The GitHub repository Metekilic0/Progress-rapor-2 contains a labelled image folder "dataset4" with 4 categories: airplane, bird, drone, helicopter. Examples follow, each with its label.

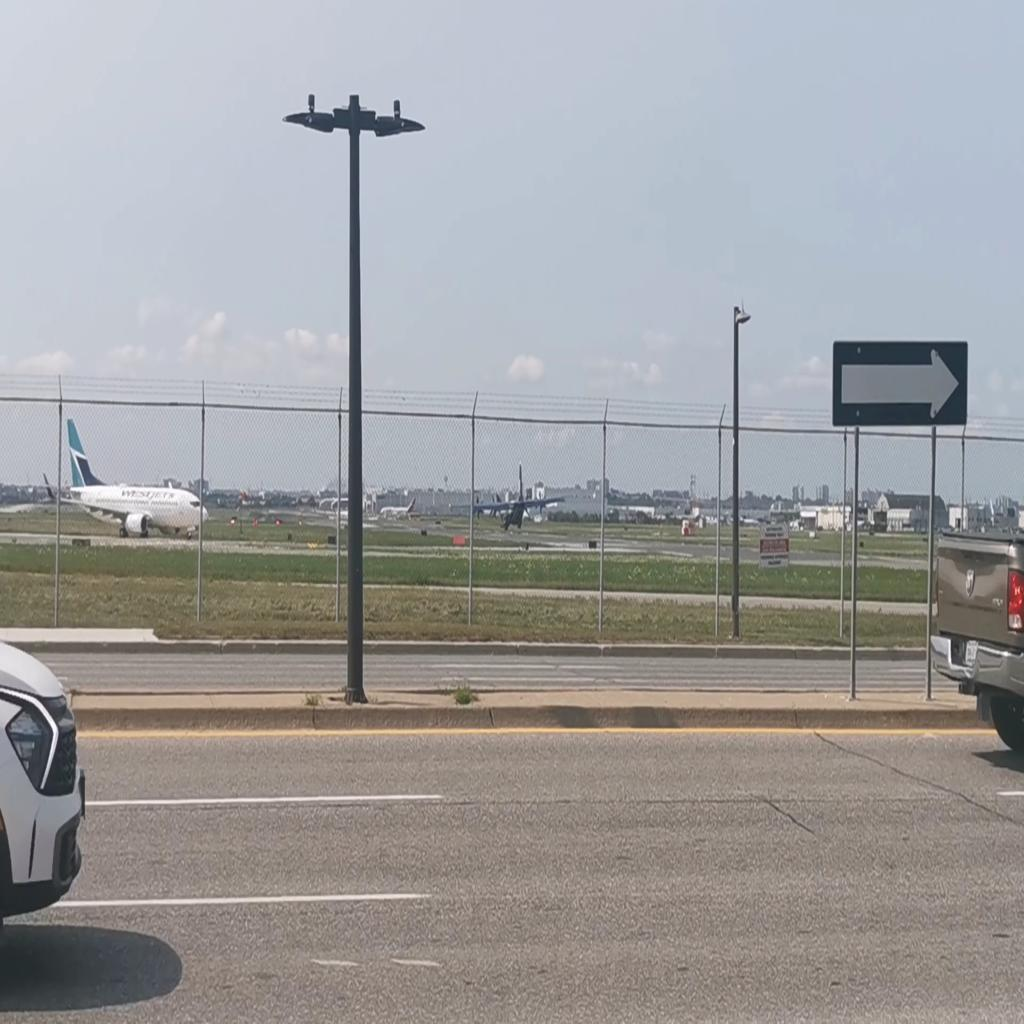
Label: airplane

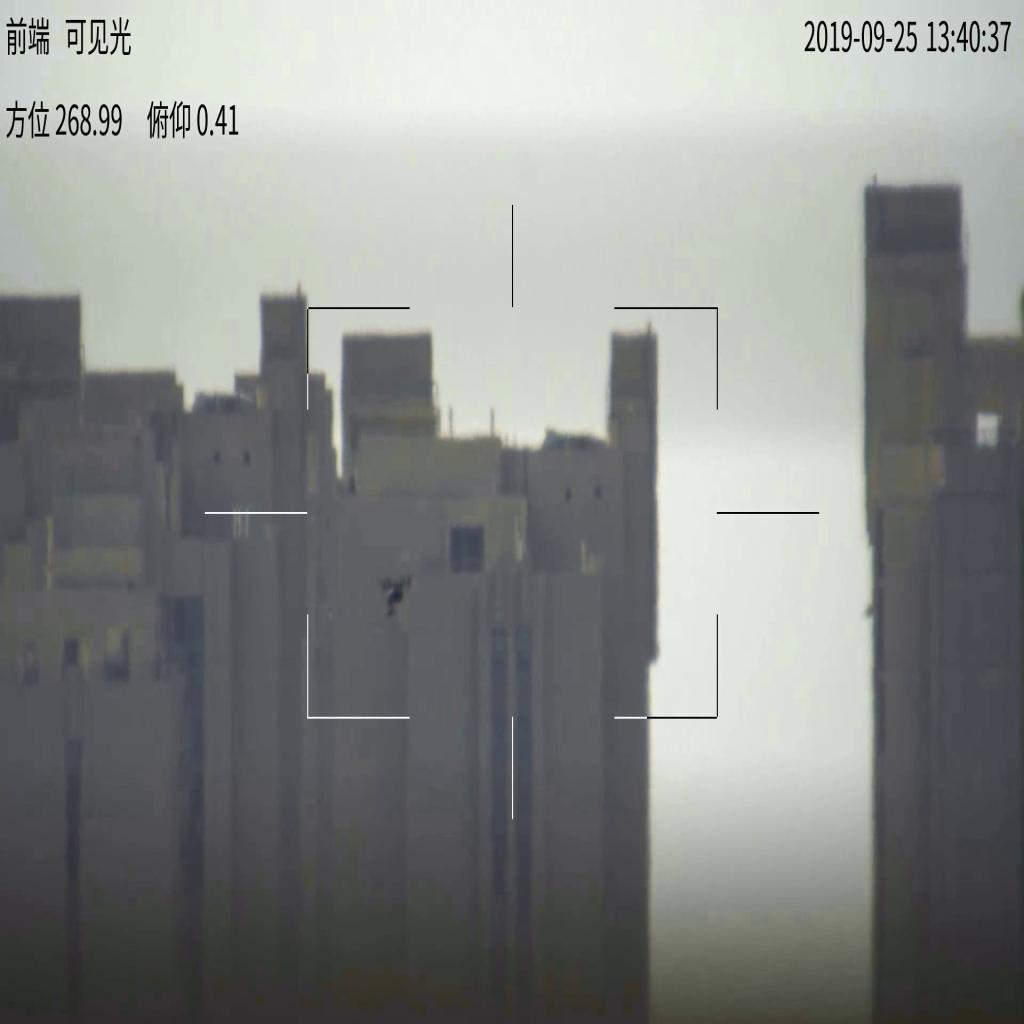
Label: drone

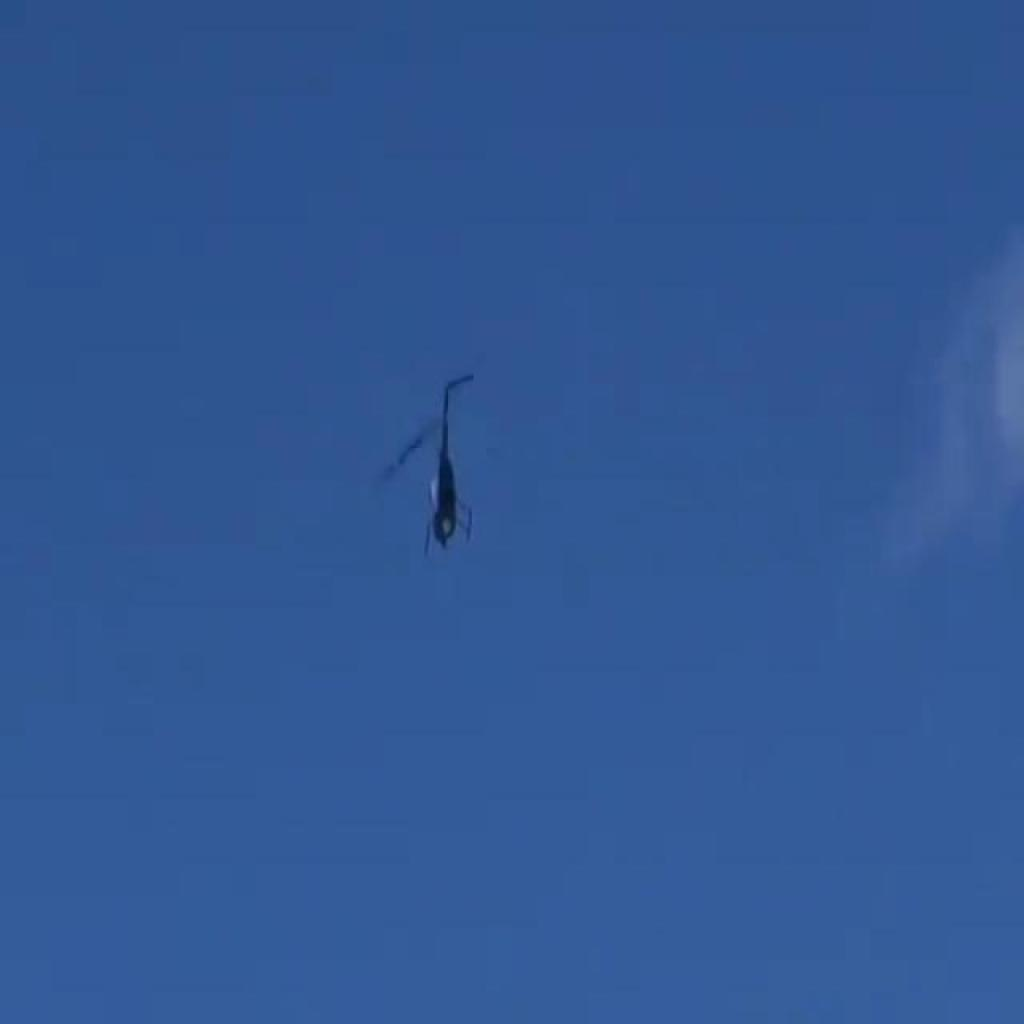
Label: helicopter

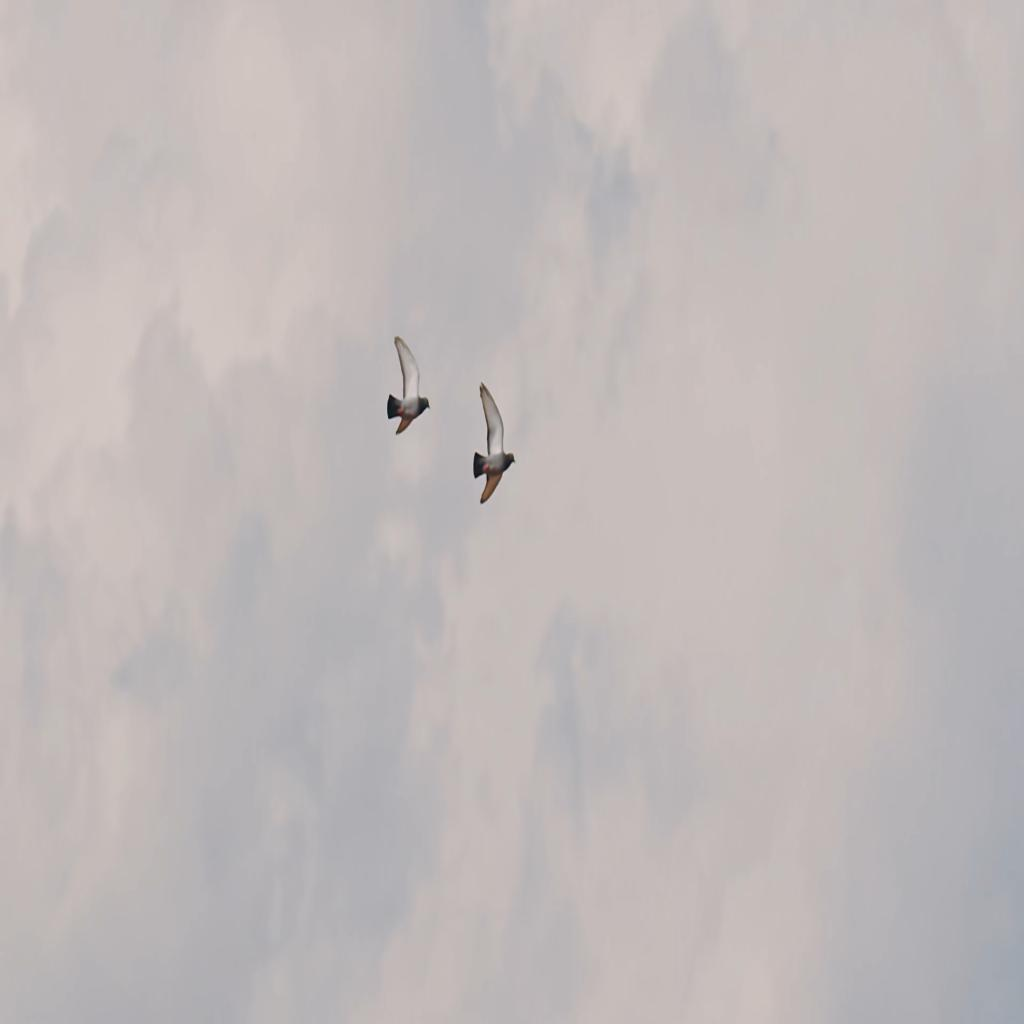
Label: bird

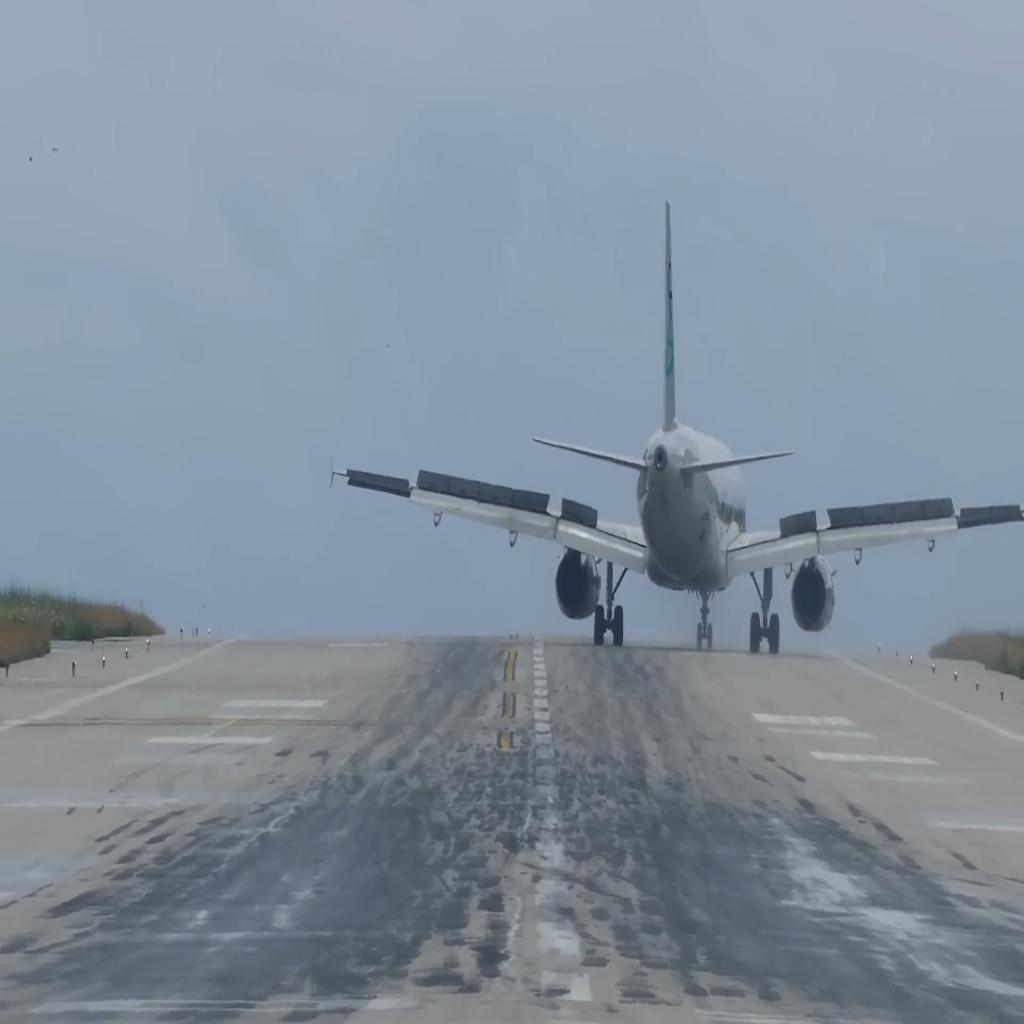
Label: airplane

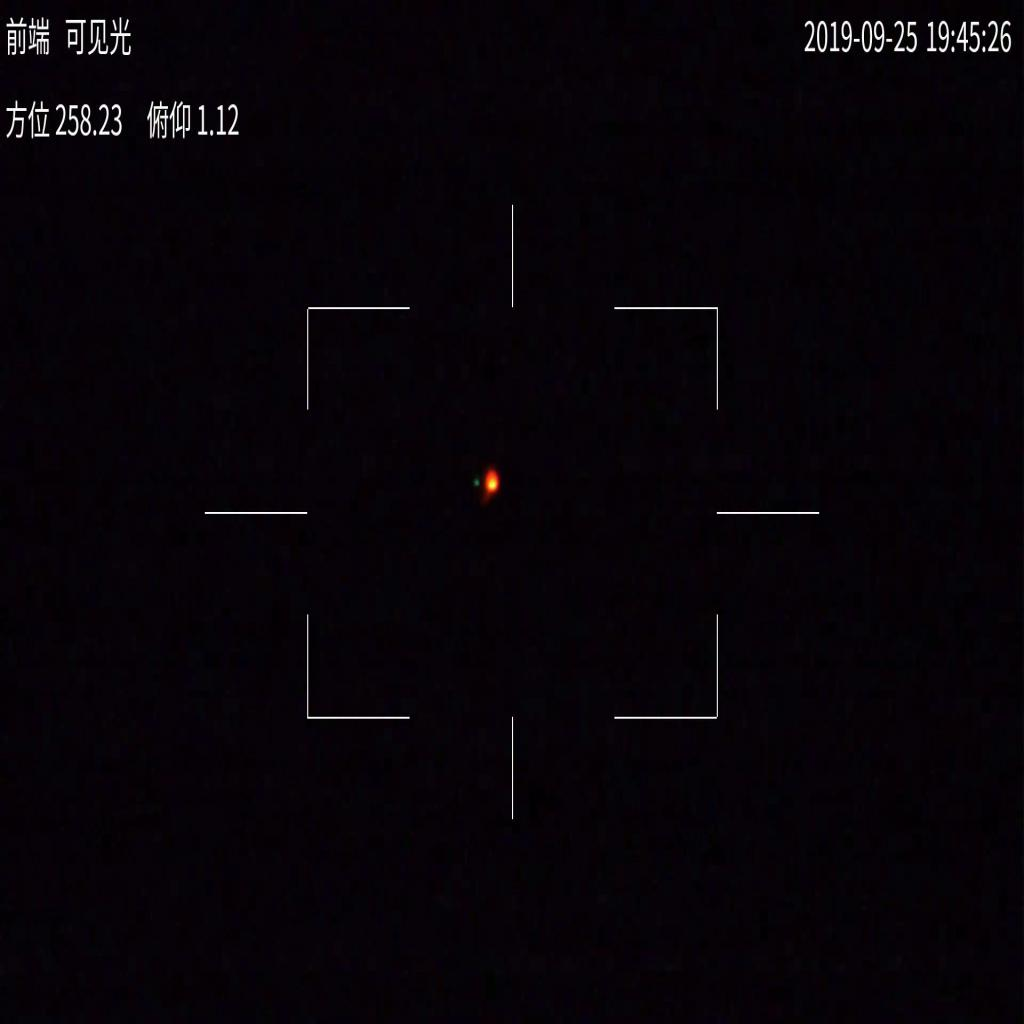
Label: drone
